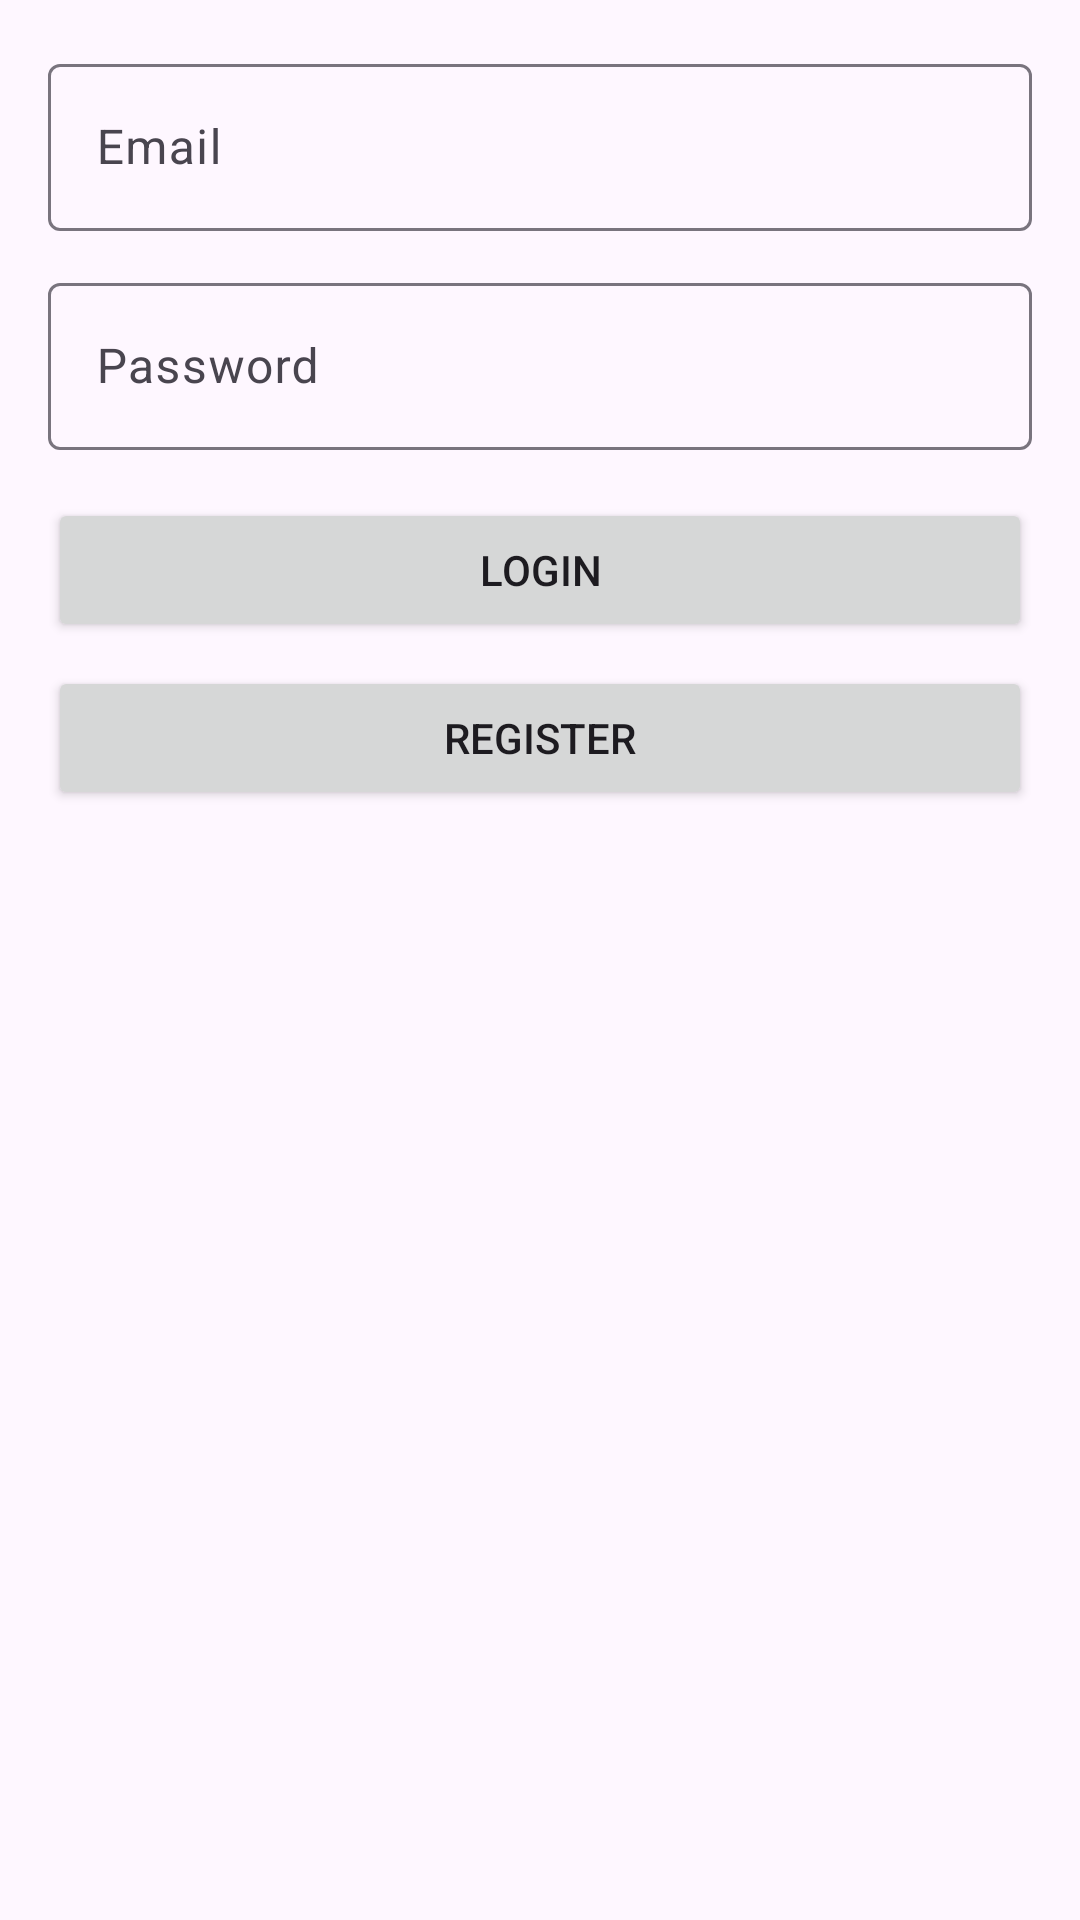

Reconstruct the res/layout file that produces this screen, plus the resources it refers to.
<!-- AndroidManifest.xml: application theme Theme.ProxyFail -->
<!-- res/layout/activity_login.xml -->
<?xml version="1.0" encoding="utf-8"?>
<androidx.constraintlayout.widget.ConstraintLayout
    xmlns:android="http://schemas.android.com/apk/res/android"
    xmlns:app="http://schemas.android.com/apk/res-auto"
    xmlns:tools="http://schemas.android.com/tools"
    android:id="@+id/constraint"
    android:layout_width="match_parent"
    android:layout_height="match_parent"
    tools:context=".LoginActivity"
    android:padding="16dp">

    <com.google.android.material.textfield.TextInputLayout
        android:id="@+id/tilEmail"
        android:layout_width="0dp"
        android:layout_height="wrap_content"
        app:layout_constraintTop_toTopOf="parent"
        app:layout_constraintStart_toStartOf="parent"
        app:layout_constraintEnd_toEndOf="parent">
        <com.google.android.material.textfield.TextInputEditText
            android:id="@+id/etEmail"
            android:layout_width="match_parent"
            android:layout_height="wrap_content"
            android:hint="Email"/>
    </com.google.android.material.textfield.TextInputLayout>

    <com.google.android.material.textfield.TextInputLayout
        android:id="@+id/tilPassword"
        android:layout_width="0dp"
        android:layout_height="wrap_content"
        app:layout_constraintTop_toBottomOf="@id/tilEmail"
        app:layout_constraintStart_toStartOf="@id/tilEmail"
        app:layout_constraintEnd_toEndOf="@id/tilEmail"
        android:layout_marginTop="12dp">
        <com.google.android.material.textfield.TextInputEditText
            android:id="@+id/etPassword"
            android:layout_width="match_parent"
            android:layout_height="wrap_content"
            android:hint="Password"
            android:inputType="textPassword"/>
    </com.google.android.material.textfield.TextInputLayout>

    <Button
        android:id="@+id/btnLogin"
        android:layout_width="0dp"
        android:layout_height="wrap_content"
        android:text="Login"
        app:layout_constraintTop_toBottomOf="@id/tilPassword"
        app:layout_constraintStart_toStartOf="@id/tilPassword"
        app:layout_constraintEnd_toEndOf="@id/tilPassword"
        android:layout_marginTop="16dp"/>

    <Button
        android:id="@+id/btnRegister"
        android:layout_width="0dp"
        android:layout_height="wrap_content"
        android:text="Register"
        app:layout_constraintTop_toBottomOf="@id/btnLogin"
        app:layout_constraintStart_toStartOf="@id/btnLogin"
        app:layout_constraintEnd_toEndOf="@id/btnLogin"
        android:layout_marginTop="8dp"/>

    <ProgressBar
        android:id="@+id/progressBar"
        android:layout_width="48dp"
        android:layout_height="48dp"
        android:visibility="gone"
        app:layout_constraintTop_toBottomOf="@id/btnRegister"
        app:layout_constraintStart_toStartOf="parent"
        app:layout_constraintEnd_toEndOf="parent"
        android:layout_marginTop="16dp"/>
</androidx.constraintlayout.widget.ConstraintLayout>
<!-- resources referenced by this layout -->
<resources>
  <style name="Theme.ProxyFail" parent="Base.Theme.ProxyFailApp" />
  <style name="Base.Theme.ProxyFailApp" parent="Theme.Material3.DayNight.NoActionBar">
          
          
      </style>
</resources>
